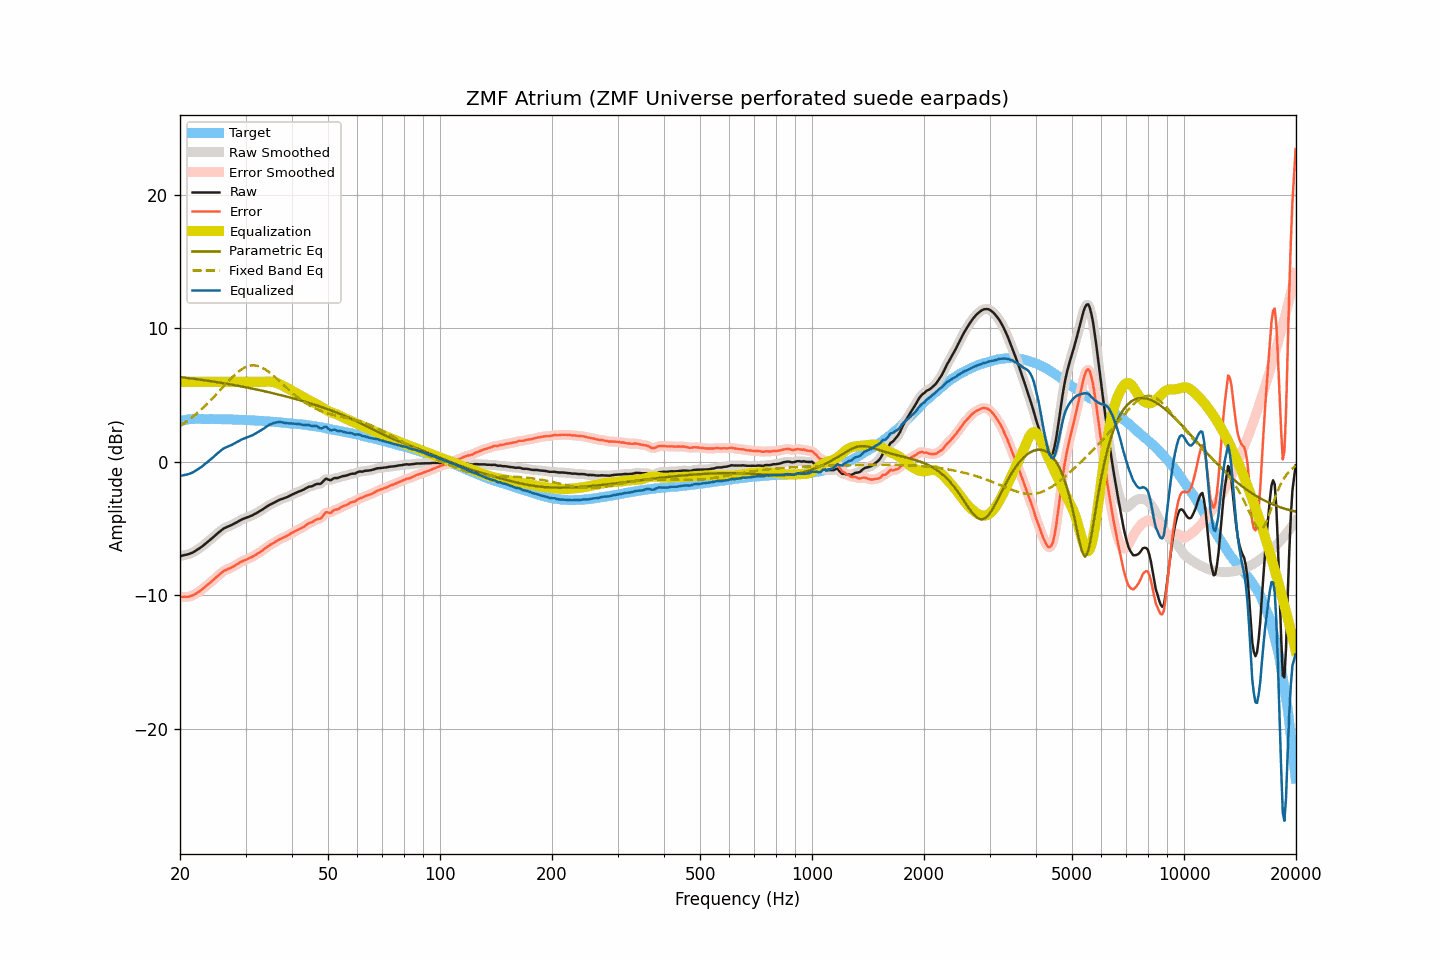

The data file committed next to this chart (first rows):
frequency, raw, smoothed, error, error_smoothed, equalization, parametric_eq, fixed_band_eq, equalized_raw, equalized_smoothed, target
20.00, -7.07, -7.06, -10.11, -10.11, 6.00, 6.36, 2.71, -1.07, -1.06, 3.05
20.20, -7.04, -7.04, -10.11, -10.11, 6.00, 6.34, 2.78, -1.04, -1.04, 3.08
20.40, -7.01, -7.01, -10.11, -10.12, 6.00, 6.33, 2.86, -1.01, -1.01, 3.11
20.61, -6.98, -6.98, -10.10, -10.11, 6.00, 6.31, 2.94, -0.98, -0.98, 3.13
20.81, -6.96, -6.95, -10.11, -10.11, 6.00, 6.30, 3.03, -0.96, -0.95, 3.16
21.02, -6.93, -6.92, -10.11, -10.10, 6.00, 6.28, 3.12, -0.93, -0.92, 3.19
21.23, -6.89, -6.89, -10.08, -10.08, 6.00, 6.27, 3.20, -0.89, -0.89, 3.20
21.44, -6.84, -6.84, -10.04, -10.04, 6.00, 6.25, 3.30, -0.84, -0.84, 3.21
21.66, -6.79, -6.78, -10.00, -9.99, 6.00, 6.24, 3.39, -0.79, -0.78, 3.21
21.87, -6.71, -6.72, -9.93, -9.93, 6.00, 6.22, 3.49, -0.71, -0.72, 3.21
22.09, -6.65, -6.64, -9.87, -9.87, 6.00, 6.21, 3.59, -0.65, -0.64, 3.22
22.31, -6.56, -6.57, -9.79, -9.79, 6.00, 6.19, 3.69, -0.56, -0.57, 3.22
22.54, -6.49, -6.49, -9.71, -9.71, 6.00, 6.17, 3.80, -0.49, -0.49, 3.22
22.76, -6.41, -6.40, -9.63, -9.62, 6.00, 6.16, 3.90, -0.41, -0.40, 3.22
22.99, -6.32, -6.31, -9.53, -9.53, 6.00, 6.14, 4.01, -0.32, -0.31, 3.21
23.22, -6.22, -6.22, -9.43, -9.43, 6.00, 6.12, 4.13, -0.22, -0.22, 3.21
23.45, -6.12, -6.12, -9.32, -9.32, 6.00, 6.10, 4.24, -0.12, -0.12, 3.21
23.69, -6.02, -6.02, -9.23, -9.23, 6.00, 6.09, 4.36, -0.02, -0.02, 3.21
23.92, -5.91, -5.92, -9.12, -9.13, 6.00, 6.07, 4.48, 0.09, 0.08, 3.21
24.16, -5.82, -5.82, -9.03, -9.03, 6.00, 6.05, 4.61, 0.18, 0.18, 3.22
24.40, -5.71, -5.72, -8.93, -8.93, 6.00, 6.03, 4.73, 0.29, 0.28, 3.22
24.65, -5.62, -5.61, -8.82, -8.82, 6.00, 6.01, 4.86, 0.38, 0.39, 3.21
24.89, -5.50, -5.51, -8.71, -8.71, 6.00, 5.99, 4.99, 0.50, 0.49, 3.20
25.14, -5.39, -5.40, -8.60, -8.60, 6.00, 5.97, 5.12, 0.61, 0.60, 3.20
25.39, -5.29, -5.29, -8.50, -8.49, 6.00, 5.95, 5.25, 0.71, 0.71, 3.20
25.65, -5.19, -5.19, -8.39, -8.39, 6.00, 5.93, 5.38, 0.81, 0.81, 3.20
25.91, -5.10, -5.10, -8.29, -8.29, 6.00, 5.92, 5.51, 0.90, 0.90, 3.19
26.16, -5.01, -5.01, -8.19, -8.20, 6.00, 5.89, 5.64, 0.99, 0.99, 3.19
26.43, -4.95, -4.94, -8.13, -8.13, 6.00, 5.87, 5.78, 1.05, 1.06, 3.19
26.69, -4.89, -4.89, -8.07, -8.07, 6.00, 5.85, 5.91, 1.11, 1.11, 3.19
26.96, -4.84, -4.84, -8.02, -8.02, 6.00, 5.83, 6.03, 1.16, 1.16, 3.19
27.23, -4.79, -4.79, -7.97, -7.97, 6.00, 5.81, 6.16, 1.21, 1.21, 3.18
27.50, -4.74, -4.73, -7.92, -7.91, 6.00, 5.79, 6.28, 1.26, 1.27, 3.18
27.77, -4.68, -4.68, -7.85, -7.85, 6.00, 5.77, 6.40, 1.32, 1.32, 3.17
28.05, -4.62, -4.61, -7.79, -7.78, 6.00, 5.75, 6.52, 1.38, 1.39, 3.17
28.33, -4.55, -4.55, -7.70, -7.71, 6.00, 5.72, 6.62, 1.45, 1.45, 3.16
28.62, -4.48, -4.48, -7.63, -7.63, 6.00, 5.70, 6.73, 1.52, 1.52, 3.16
28.90, -4.41, -4.41, -7.56, -7.56, 6.00, 5.68, 6.82, 1.59, 1.59, 3.16
29.19, -4.35, -4.35, -7.49, -7.49, 6.00, 5.66, 6.91, 1.65, 1.65, 3.14
29.48, -4.29, -4.29, -7.44, -7.43, 6.00, 5.63, 6.99, 1.71, 1.71, 3.15
29.78, -4.24, -4.24, -7.38, -7.38, 6.00, 5.61, 7.06, 1.76, 1.76, 3.14
30.08, -4.19, -4.19, -7.33, -7.33, 6.00, 5.59, 7.11, 1.81, 1.81, 3.14
30.38, -4.15, -4.15, -7.27, -7.27, 6.00, 5.56, 7.16, 1.85, 1.85, 3.13
30.68, -4.11, -4.10, -7.23, -7.23, 6.00, 5.54, 7.19, 1.89, 1.90, 3.12
30.99, -4.06, -4.06, -7.17, -7.17, 6.00, 5.51, 7.22, 1.94, 1.94, 3.11
31.30, -4.01, -4.00, -7.12, -7.11, 6.00, 5.49, 7.23, 1.99, 2.00, 3.11
31.61, -3.94, -3.94, -7.04, -7.04, 6.00, 5.46, 7.23, 2.06, 2.06, 3.11
31.93, -3.88, -3.87, -6.97, -6.97, 6.00, 5.44, 7.22, 2.12, 2.13, 3.10
32.24, -3.81, -3.81, -6.89, -6.89, 6.00, 5.41, 7.20, 2.19, 2.19, 3.08
32.57, -3.74, -3.74, -6.82, -6.82, 6.00, 5.39, 7.16, 2.26, 2.26, 3.08
32.89, -3.67, -3.67, -6.74, -6.74, 6.00, 5.36, 7.12, 2.33, 2.33, 3.08
33.22, -3.60, -3.59, -6.66, -6.66, 6.00, 5.33, 7.06, 2.40, 2.41, 3.07
33.55, -3.52, -3.51, -6.58, -6.57, 6.00, 5.31, 7.00, 2.48, 2.49, 3.06
33.89, -3.43, -3.43, -6.48, -6.48, 6.00, 5.28, 6.93, 2.58, 2.57, 3.05
34.23, -3.35, -3.35, -6.39, -6.39, 6.01, 5.25, 6.85, 2.66, 2.66, 3.05
34.57, -3.28, -3.27, -6.31, -6.31, 6.01, 5.23, 6.76, 2.74, 2.74, 3.03
34.92, -3.21, -3.21, -6.23, -6.23, 6.01, 5.20, 6.67, 2.80, 2.80, 3.02
35.27, -3.15, -3.15, -6.16, -6.16, 6.00, 5.17, 6.57, 2.85, 2.85, 3.02
35.62, -3.09, -3.08, -6.09, -6.09, 5.98, 5.14, 6.47, 2.89, 2.90, 3.00
35.97, -3.03, -3.02, -6.01, -6.02, 5.95, 5.11, 6.36, 2.93, 2.93, 2.99
... 635 more rows
